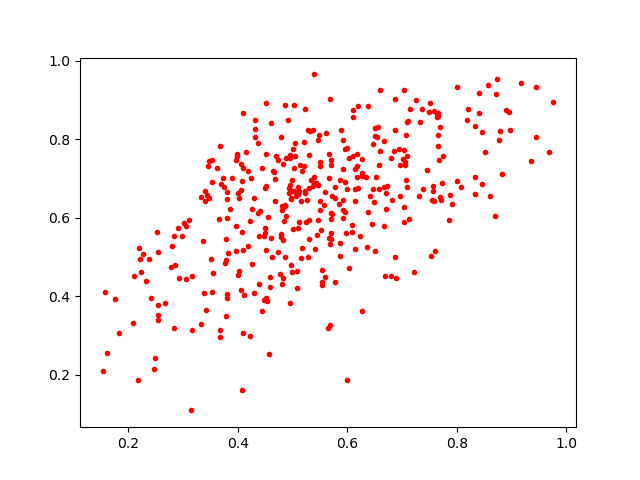

Data behind this chart, as committed beside it:
0.48143038, 0.4459818
0.3166, 0.4518
0.2987, 0.5521
0.3802, 0.6649
0.7094, 0.7562
0.5443, 0.5566
0.6407, 0.6539
0.4411, 0.6159
0.7747, 0.7578
0.7864, 0.5949
0.6601, 0.7704
0.648, 0.6395
0.6544, 0.8067
0.7734, 0.6895
0.3168, 0.3141
0.5492, 0.6188
0.7045, 0.7354
0.1604, 0.2538
0.7648, 0.8588
0.4597, 0.8404
0.6167, 0.7027
0.3353, 0.5397
0.6856, 0.7688
0.3693, 0.6862
0.7575, 0.8718
0.5458, 0.6835
0.4964, 0.6481
0.569, 0.5335
0.7639, 0.8574
0.7996, 0.6929
0.6137, 0.6739
0.2419, 0.3942
0.9765, 0.8948
0.4932, 0.6759
0.3649, 0.5956
0.8339, 0.7031
0.5026, 0.7273
0.7041, 0.5898
0.238, 0.4953
0.5692, 0.56
0.8468, 0.8187
0.38, 0.5992
0.1526, 0.2089
0.3785, 0.493
0.3966, 0.515
0.2831, 0.3196
0.6024, 0.4708
0.3505, 0.4935
0.4093, 0.5185
0.4986, 0.4616
0.4851, 0.8874
0.4694, 0.7565
0.5672, 0.5472
0.3328, 0.6525
0.2829, 0.5522
0.6463, 0.7883
0.5111, 0.6692
0.6569, 0.7354
0.668, 0.4515
0.6508, 0.5158
0.246, 0.2145
... 336 more rows
